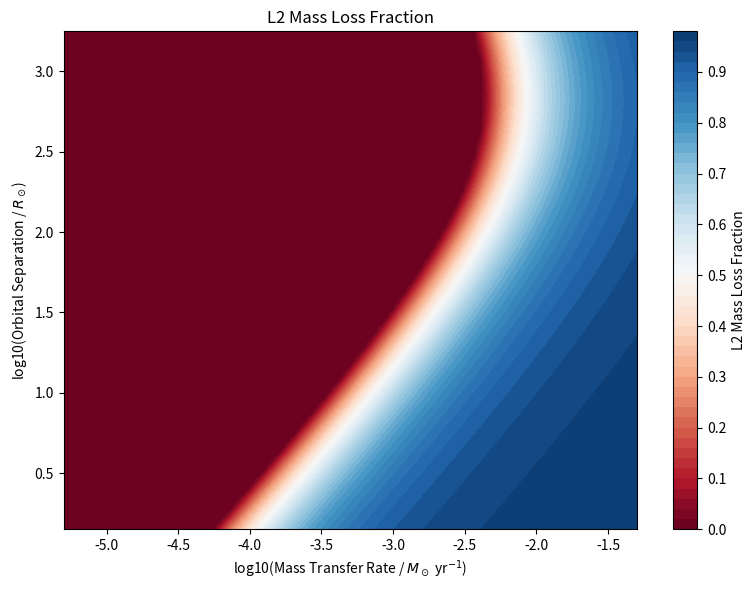

The script that saved this image:
import numpy as np
import matplotlib.pyplot as plt

"""
Binary Mass Transfer: L2 mass loss fraction model

[redacted]

Calculate the fraction of mass lost in the outer dick based on model by Lu+22
"""

# Physical constants (cgs units)
gravitational_constant = 6.6743e-8  # [cm^3 g^-1 s^-2]
solar_mass = 1.989e33  # [g]
solar_radius = 6.96e10  # [cm]
year = 31557600.0  # [s]
a_rad = 7.5646e-15  # radiation density constant [erg cm^-3 K^-4]
k_B = 1.3807e-16  # Boltzmann constant [erg/K]
proton_mass = 1.673e-24  # [g]
speed_of_light = 2.99792e10  # [cm/s]
mu_gas = (
    1.3 / 2.4
)  # fully ionized solar abundance disk gas (with He-to-H number ratio of 0.1)
# in general: 1 / (2 * X + 3 * Y / 4 + Z / 2) for fully ionized


def kap(rho, T):
    """
    Calculate Kramer's opacity (approximate).
    Parameters
    ----------
    rho : float
      Mass density (in cgs units, e.g., g/cm^3).
    T : float
      Temperature (in Kelvin).
    Returns
    -------
    float
      Opacity (in cm^2/g), calculated using a simplified Kramer's law formula.
    """
    kappa = 0.34 + 3.0e24 * rho * T**-3.5
    return kappa


def calculate_L2_mass_loss_fraction(
    donor_mass, accretor_mass, mass_transfer_rate, orbital_separation, alpha
):
    """Calculate the L2 mass-loss fraction."""

    eps_small = 1e-12  # a very small number
    tol = 1e-8  # fractional tolerance for bisection method

    # key parameters
    M2 = accretor_mass * solar_mass
    M1dot = mass_transfer_rate * solar_mass / year
    a = orbital_separation * solar_radius
    q = accretor_mass / donor_mass  # mass ratio M2/M1

    log_q = np.log10(q)

    # positions of Lagrangian points (based on analytic fits)
    xL1 = -0.0355 * log_q**2 + 0.251 * abs(log_q) + 0.500  # [a = SMA]
    xL2 = 0.0756 * log_q**2 - 0.424 * abs(log_q) + 1.699  # [a]

    if log_q > 0:  # m2 is more massive
        xL1 = 1 - xL1
        xL2 = 1 - xL2
    mu = q / (1 + q)
    # outer disk radius
    Rd_over_a = (1 - xL1) ** 4 / mu
    # relavent potential energies
    PhiL1_dimless = -(
        (1 - mu) / abs(xL1) + mu / abs(1 - xL1) + 0.5 * (xL1 - mu) ** 2
    )  # [G(M1+M2)/a]
    PhiL2_dimless = -(
        (1 - mu) / abs(xL2) + mu / abs(1 - xL2) + 0.5 * (xL2 - mu) ** 2
    )  # [G(M1+M2)/a]
    PhiRd_dimless = -(1 - mu + mu / Rd_over_a + 0.5 * (1 - mu) ** 2)

    GM2 = gravitational_constant * M2

    Rd = Rd_over_a * a
    Phi_units = gravitational_constant * (M2 / mu) / a
    PhiL1 = PhiL1_dimless * Phi_units
    PhiL2 = PhiL2_dimless * Phi_units
    PhiRd = PhiRd_dimless * Phi_units
    # Keplerian frequency at Rd
    omega_K = np.sqrt(GM2 / Rd**3)

    # constants involved in numerical solutions
    c1 = 2 * np.pi * a_rad * alpha * Rd / (3 * omega_K * M1dot)
    c2 = k_B * Rd / (GM2 * mu_gas * proton_mass)
    c3 = 8 * np.pi**2 * a_rad * alpha * speed_of_light * Rd**2 / (M1dot**2 * omega_K)
    c4 = (
        2
        * np.pi
        * mu_gas
        * a_rad
        * alpha
        * omega_K
        * proton_mass
        * Rd**3
        / (k_B * M1dot)
    )

    # below is for grid search for disk thickness [only used at the beginning]
    n_the = 50  # ~50 is accurate enough
    the_grid_min = 0.1
    the_grid_max = 1.0
    the_grid = np.logspace(
        np.log10(the_grid_min), np.log10(the_grid_max), n_the, endpoint=True
    )
    T_floor = 3e3  # [K] --- the minimum value for disk temperature solution

    # only T < Tmax is possible to calculate
    Tmax = (4.0 / (27.0 * c1**2 * c2)) ** (1.0 / 9.0)

    # helper function
    def f1_the_T_fL2(the, T, fL2):
        return c1 * T**4 * the**3 / (1 - fL2) - the**2 + c2 * T

    Tarr = np.zeros(n_the, dtype=float)
    for i in range(n_the):
        the = the_grid[i]
        # use bisection method
        T_left = 0.1 * min(the**2 / c2, Tmax)
        f1_left = f1_the_T_fL2(the, T_left, fL2=0)
        T_right = Tmax
        while abs((T_left - T_right) / T_right) > tol:
            T = (T_left + T_right) / 2
            f1 = f1_the_T_fL2(the, T, fL2=0)
            if f1 * f1_left > 0:
                T_left = T
                f1_left = f1
            else:
                T_right = T
        Tarr[i] = (T_left + T_right) / 2
    # now we have obtained numerical relation between the and T
    logTarr = np.log10(Tarr)
    logthe_grid = np.log10(the_grid)
    dlogthe = logthe_grid[1] - logthe_grid[0]

    # helper functions
    def f2_the_T_fL2(the, T, fL2):
        x = c4 * (T * the) ** 3 / (1 - fL2)
        U_over_P = (1.5 + x) / (1 + 1.0 / 3 * x)
        rho = (1 - fL2) * M1dot / (2 * np.pi * alpha * omega_K * Rd**3) / the**3
        return (
            7.0 / 4
            - (1.5 * U_over_P + c3 * T**4 / kap(rho, T) / (1 - fL2) ** 2) * the**2
            - PhiRd / (GM2 / Rd)
            + (PhiL1 - fL2 * PhiL2) / (GM2 / Rd) / (1 - fL2)
        )

    def T_the_nofL2(the):  # under the assumption fL2=0
        # return ((the**2/c2)**(-s) + ((c1*the)**-0.25)**(-s))**(-1./s)  # analytic (not perfect)
        logthe = np.log10(the)
        if logthe > logthe_grid[-2]:  # use analytic extrapolation
            return 10 ** (logTarr[-2] - 0.25 * (logthe - logthe_grid[-2]))
        if logthe < logthe_grid[0]:  # analytic extrapolation
            return 10 ** (logTarr[0] + 2 * (logthe - logthe_grid[0]))
        i_the = int(np.floor((logthe - logthe_grid[0]) / dlogthe))
        slope = (logTarr[i_the + 1] - logTarr[i_the]) / dlogthe
        logT = logTarr[i_the] + (logthe - logthe_grid[i_the]) * slope
        return 10**logT

    def T_the(the):  # only for non-zero fL2
        return (8 * the**2 + 1 - 2 * (PhiL2 - PhiRd) / (GM2 / Rd)) / (3 * c2)

    def fL2_the(the):  # only for non-zero fL2
        T = T_the(the)
        return 1 - c1 * T**4 * the**3 / (the**2 - c2 * T)

    # bisection to find the numerical solution to f2(the, T, fL2=0)=0
    the_right = 1.0
    f2_right = f2_the_T_fL2(the_right, T_the_nofL2(the_right), fL2=0)
    separation_factor = 0.95
    the_left = separation_factor * the_right
    f2_left = f2_the_T_fL2(the_left, T_the_nofL2(the_left), fL2=0)
    while f2_left * f2_right > 0:  # need to decrease the_left
        the_right = the_left
        f2_right = f2_left
        the_left *= separation_factor
        f2_left = f2_the_T_fL2(the_left, T_the_nofL2(the_left), fL2=0)
    # now the solution is between the_left and the_right
    while abs((the_left - the_right) / the_right) > tol:
        the = (the_left + the_right) / 2
        f2 = f2_the_T_fL2(the, T_the_nofL2(the), fL2=0)
        if f2 * f2_left > 0:
            the_left = the
            f2_left = f2
        else:
            the_right = the
    # solution
    the = (the_left + the_right) / 2
    T = T_the_nofL2(the)
    the_max = np.sqrt(
        3.0 / 8 * c2 * T + 1.0 / 4 * (PhiL2 - PhiRd) / (GM2 / Rd) - 1.0 / 8
    )

    if the < the_max:  # this is the correct solution
        fL2 = eps_small
        return fL2

    # ---- below is for fL2 \neq 0

    the_min = (
        1.0 / 2 * np.sqrt((PhiL2 - PhiRd) / (GM2 / Rd) - 1.0 / 2)
    )  # corresponding to fL2=1, T=0
    # need to find the maximum corresponding to fL2=0
    # this is given by the intersection between T_the(the), T_the_nofL2(the)
    the_left = the_min
    the_right = 1.0
    f_left = T_the(the_left) - T_the_nofL2(the_left)
    while abs((the_left - the_right) / the_right) > tol:
        the = (the_left + the_right) / 2
        f = T_the(the) - T_the_nofL2(the)
        if f * f_left > 0:
            the_left = the
            f_left = f
        else:
            the_right = the
    the_max = (the_left + the_right) / 2  # this corresponds to fL2=0

    # --- numerical solution for f2(the, T, fL2)=0 under non-zero fL2

    # -- do not use exactly the_min (corresponding to T = 0, bc. kap table breaks down)
    # -- define another the_min based on T_floor (kap table won't be a problem)
    the_min = np.sqrt(
        3.0 / 8 * c2 * T_floor + 1.0 / 4 * (PhiL2 - PhiRd) / (GM2 / Rd) - 1.0 / 8
    )
    the_left = the_min
    f2_left = f2_the_T_fL2(the_left, T_the(the_left), fL2_the(the_left))
    the_right = the_max / (1 + eps_small)
    # bisection again
    while abs((the_left - the_right) / the_right) > tol:
        the = (the_left + the_right) / 2
        f2 = f2_the_T_fL2(the, T_the(the), fL2_the(the))
        if f2 * f2_left > 0:
            the_left = the
            f2_left = f2
        else:
            the_right = the
    # solution
    the = (the_left + the_right) / 2
    T = T_the(the)
    fL2 = fL2_the(the)

    return fL2


# Main execution block
if __name__ == "__main__":
    # Input
    donor_mass = 20.0  # in solar masses
    accretor_mass = 10.0  # in solar masses
    log_a_range = [0.15, 3.25]  # in solar radius
    log_M1dot_range = [-5.3, -1.3]  # in solar mass / year
    alpha = 0.1  # alpha disk viscosity parameter (dimensionless)
    # X = 0.7  # hydrogen mass fraction
    # Z = 0.02  # metallicity

    # Calculate grid of models
    a_vals = np.logspace(log_a_range[0], log_a_range[1], 100)
    M1dot_vals = np.logspace(log_M1dot_range[0], log_M1dot_range[1], 100)

    L2_frac_grid = np.zeros((len(M1dot_vals), len(a_vals)))

    for i, mass_transfer_rate in enumerate(M1dot_vals):
        for j, orbital_separation in enumerate(a_vals):
            L2_frac_grid[j, i] = calculate_L2_mass_loss_fraction(
                donor_mass,
                accretor_mass,
                mass_transfer_rate,
                orbital_separation,
                alpha,
            )

    # Reproduce Fig. 2 of Lu+22
    plt.figure(figsize=(8, 6))
    X, Y = np.meshgrid(np.log10(M1dot_vals), np.log10(a_vals))
    c = plt.contourf(X, Y, L2_frac_grid, levels=50, cmap="RdBu")
    plt.colorbar(c, label="L2 Mass Loss Fraction")
    plt.xlabel("log10(Mass Transfer Rate / $M_\\odot$ yr$^{-1}$)")
    plt.ylabel("log10(Orbital Separation / $R_\\odot$)")
    plt.title("L2 Mass Loss Fraction")
    plt.clim(0, 1)
    plt.tight_layout()
    plt.show()
